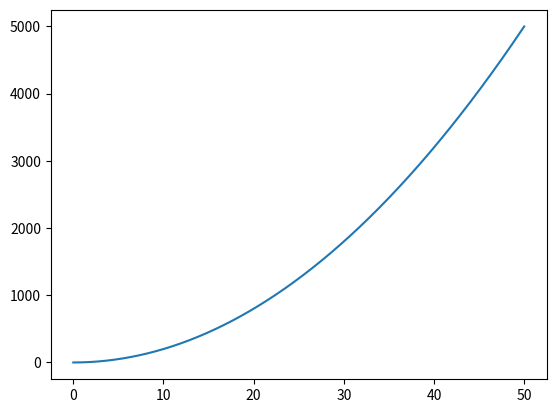

Write the Python code that produced this figure.
#!/usr/bin/env python3

import matplotlib.pyplot as plt
import numpy as np

def f(x):
    return 2*x**2

p2_delta = 0.0001

x1 = 1
x2 = x1+p2_delta

y1 = f(x1)
y2 = f(x2)

approximate_derivative = (y2-y1) / (x2-x1)
print(approximate_derivative)

x = np.arange(0, 50, 0.001)
y = f(x)

plt.plot(x, y)
plt.show()
